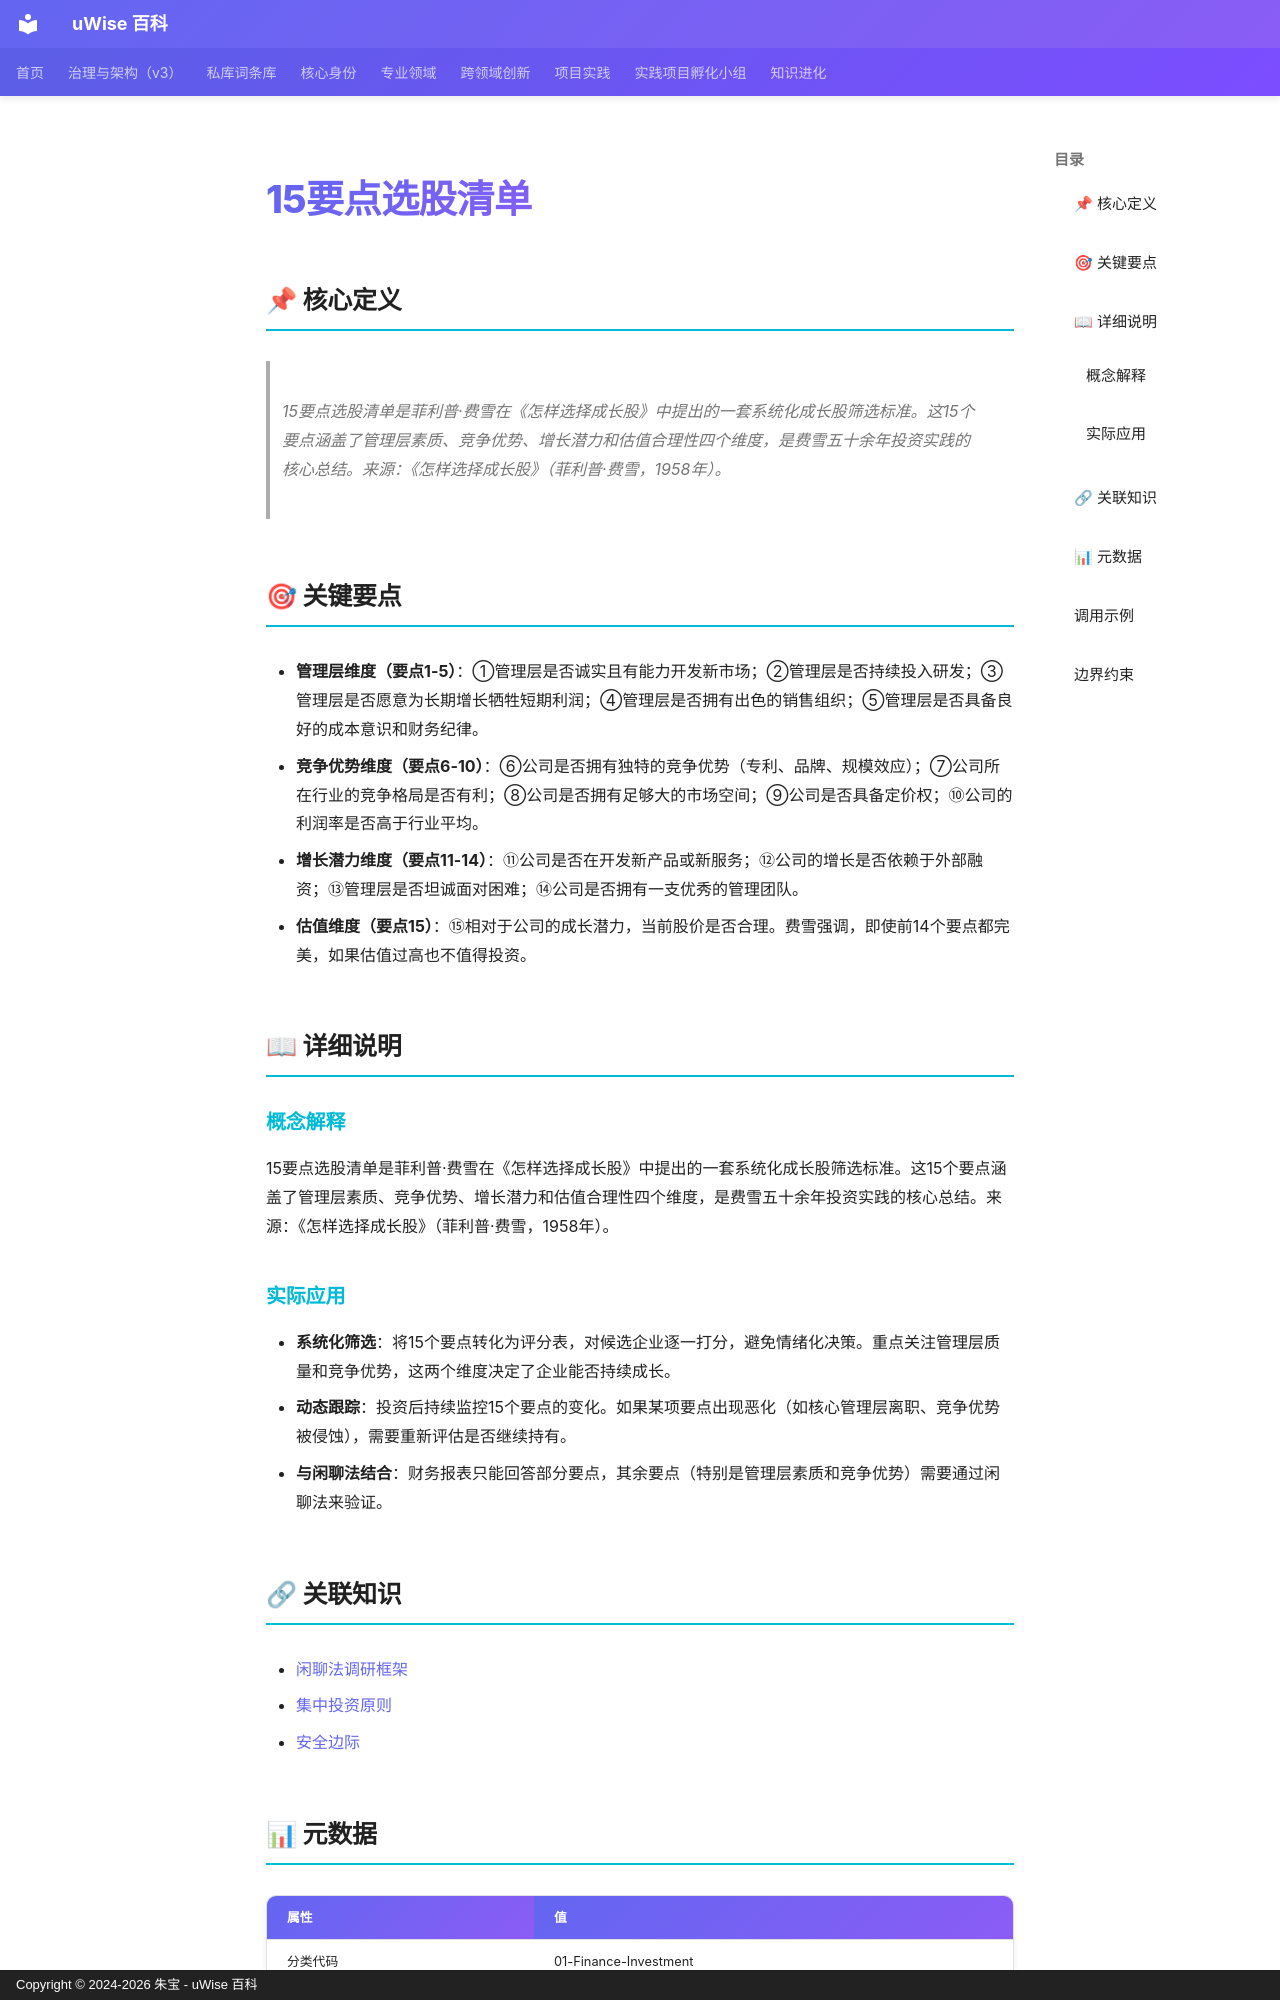

repository: zhubao315/uWise · page: vault-encyclopedia/15-md-dfca63ed/index.html · generator: mkdocs · copyright: Copyright © 2024-2026 朱宝 - uWise 百科

---
title: "15要点选股清单"
description: "15要点选股清单是菲利普·费雪在《怎样选择成长股》中提出的一套系统化成长股筛选标准。这15个要点涵盖了管理层素质、竞争优势、增长潜力和估值合理性四个维度，是费雪五十余年投资实践的核心总结。来源：《怎样选择成长股》（菲利普·费雪，1958年）。"
---

# 15要点选股清单

## 📌 核心定义

> 15要点选股清单是菲利普·费雪在《怎样选择成长股》中提出的一套系统化成长股筛选标准。这15个要点涵盖了管理层素质、竞争优势、增长潜力和估值合理性四个维度，是费雪五十余年投资实践的核心总结。来源：《怎样选择成长股》（菲利普·费雪，1958年）。

## 🎯 关键要点

- **管理层维度（要点1-5）**：①管理层是否诚实且有能力开发新市场；②管理层是否持续投入研发；③管理层是否愿意为长期增长牺牲短期利润；④管理层是否拥有出色的销售组织；⑤管理层是否具备良好的成本意识和财务纪律。
- **竞争优势维度（要点6-10）**：⑥公司是否拥有独特的竞争优势（专利、品牌、规模效应）；⑦公司所在行业的竞争格局是否有利；⑧公司是否拥有足够大的市场空间；⑨公司是否具备定价权；⑩公司的利润率是否高于行业平均。
- **增长潜力维度（要点11-14）**：⑪公司是否在开发新产品或新服务；⑫公司的增长是否依赖于外部融资；⑬管理层是否坦诚面对困难；⑭公司是否拥有一支优秀的管理团队。
- **估值维度（要点15）**：⑮相对于公司的成长潜力，当前股价是否合理。费雪强调，即使前14个要点都完美，如果估值过高也不值得投资。

## 📖 详细说明

### 概念解释
15要点选股清单是菲利普·费雪在《怎样选择成长股》中提出的一套系统化成长股筛选标准。这15个要点涵盖了管理层素质、竞争优势、增长潜力和估值合理性四个维度，是费雪五十余年投资实践的核心总结。来源：《怎样选择成长股》（菲利普·费雪，1958年）。


### 实际应用

- **系统化筛选**：将15个要点转化为评分表，对候选企业逐一打分，避免情绪化决策。重点关注管理层质量和竞争优势，这两个维度决定了企业能否持续成长。
- **动态跟踪**：投资后持续监控15个要点的变化。如果某项要点出现恶化（如核心管理层离职、竞争优势被侵蚀），需要重新评估是否继续持有。
- **与闲聊法结合**：财务报表只能回答部分要点，其余要点（特别是管理层素质和竞争优势）需要通过闲聊法来验证。

## 🔗 关联知识

- [闲聊法调研框架](../md-5a1d2840/)
- [集中投资原则](../md-39f38dae/)
- [安全边际](../md-21e4edc8/)
